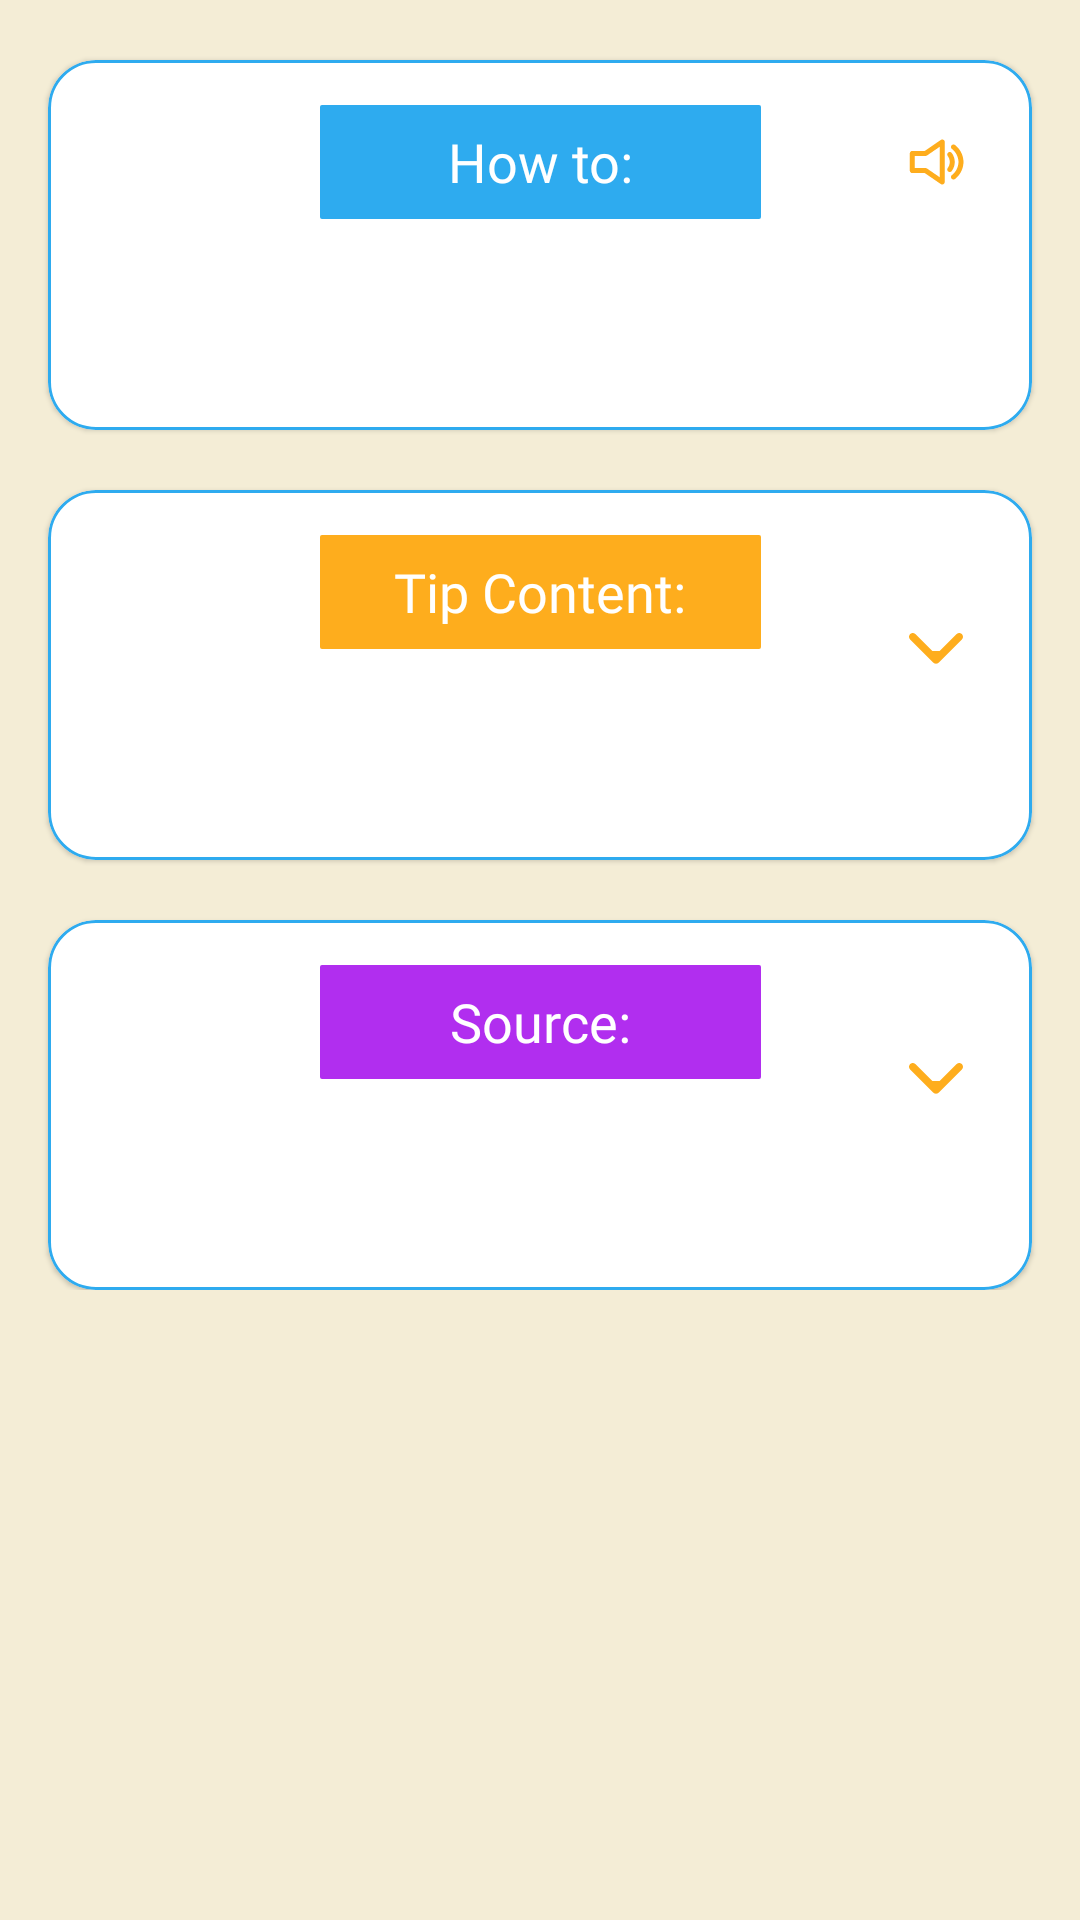

Android layout source for this screen:
<!-- AndroidManifest.xml: application theme Theme.IELTS_PRACTICE_APP -->
<!-- res/layout/fragment_ielts_tips_explanation.xml -->
<?xml version="1.0" encoding="utf-8"?>
<ScrollView xmlns:android="http://schemas.android.com/apk/res/android"
    xmlns:app="http://schemas.android.com/apk/res-auto"
    xmlns:tools="http://schemas.android.com/tools"
    android:layout_width="match_parent"
    android:layout_height="match_parent"
    android:background="@color/yellow_50"
    android:scrollbars="vertical"
    tools:context=".ui.ieltsTips.fragment.ieltsTipsExplanation.IeltsTipsExplanationFragment">


    <androidx.constraintlayout.widget.ConstraintLayout
        android:layout_width="match_parent"
        android:layout_height="wrap_content"
        android:background="@color/yellow_50"
        android:paddingBottom="10dp">


        <com.google.android.material.card.MaterialCardView
            android:id="@+id/cv_howTo"
            android:layout_width="0dp"
            android:layout_height="wrap_content"
            android:layout_marginStart="16dp"
            android:layout_marginTop="20dp"
            android:layout_marginEnd="16dp"
            app:cardCornerRadius="16dp"
            app:layout_constraintEnd_toEndOf="parent"
            app:layout_constraintStart_toStartOf="parent"
            app:layout_constraintTop_toTopOf="parent"
            app:strokeColor="@color/blue_500"
            app:strokeWidth="@dimen/cardview_compat_inset_shadow">


            <androidx.constraintlayout.widget.ConstraintLayout
                android:layout_width="match_parent"
                android:layout_height="match_parent">

                <TextView
                    android:id="@+id/tv_howTo"
                    android:layout_width="147dp"
                    android:layout_height="38dp"
                    android:layout_marginTop="15dp"
                    android:background="@drawable/rect_corners"
                    android:fontFamily="@font/montserrat_medium"
                    android:gravity="center"
                    android:text="@string/how_to"
                    android:textColor="@color/white"
                    android:textSize="18sp"
                    app:layout_constraintEnd_toEndOf="parent"
                    app:layout_constraintStart_toStartOf="parent"
                    app:layout_constraintTop_toTopOf="parent"
                    tools:ignore="TextContrastCheck" />

                <TextView
                    android:id="@+id/tv_titleName"
                    android:layout_width="0dp"
                    android:layout_height="wrap_content"
                    android:layout_marginStart="16dp"
                    android:layout_marginTop="22dp"
                    android:layout_marginEnd="16dp"
                    android:layout_marginBottom="28dp"
                    android:fontFamily="@font/montserrat_medium"
                    android:gravity="center"
                    android:textColor="@color/black"
                    android:textSize="15sp"
                    android:textStyle="normal"
                    app:layout_constraintBottom_toBottomOf="parent"
                    app:layout_constraintEnd_toEndOf="parent"
                    app:layout_constraintHorizontal_bias="0.5"
                    app:layout_constraintStart_toStartOf="parent"
                    app:layout_constraintTop_toBottomOf="@+id/tv_howTo" />

                <ImageButton
                    android:id="@+id/btn_speakText"
                    android:layout_width="wrap_content"
                    android:layout_height="wrap_content"
                    android:layout_marginEnd="8dp"
                    android:background="@android:color/transparent"
                    android:contentDescription="@string/button_to_speak_text"
                    android:minWidth="48dp"
                    android:minHeight="48dp"
                    android:src="@drawable/ic_speaker_orange"
                    app:layout_constraintBottom_toBottomOf="@+id/tv_howTo"
                    app:layout_constraintEnd_toEndOf="parent"
                    app:layout_constraintTop_toTopOf="@+id/tv_howTo" />
            </androidx.constraintlayout.widget.ConstraintLayout>

        </com.google.android.material.card.MaterialCardView>

        <com.google.android.material.card.MaterialCardView
            android:id="@+id/cv_tipContent"
            android:layout_width="0dp"
            android:layout_height="wrap_content"
            android:layout_marginTop="20dp"
            app:cardCornerRadius="16dp"
            app:layout_constraintEnd_toEndOf="@+id/cv_howTo"
            app:layout_constraintHorizontal_bias="0.5"
            app:layout_constraintStart_toStartOf="@+id/cv_howTo"
            app:layout_constraintTop_toBottomOf="@+id/cv_howTo"
            app:strokeColor="@color/blue_500"
            app:strokeWidth="@dimen/cardview_compat_inset_shadow">


            <androidx.constraintlayout.widget.ConstraintLayout
                android:layout_width="match_parent"
                android:layout_height="match_parent">

                <TextView
                    android:id="@+id/tv_tipContent"
                    android:layout_width="147dp"
                    android:layout_height="38dp"
                    android:layout_marginTop="15dp"
                    android:background="@drawable/rect_corners"
                    android:backgroundTint="@color/orange_800"
                    android:fontFamily="@font/montserrat_medium"
                    android:gravity="center"
                    android:text="@string/tip_content"
                    android:textColor="@color/white"
                    android:textSize="18sp"
                    app:layout_constraintEnd_toEndOf="parent"
                    app:layout_constraintStart_toStartOf="parent"
                    app:layout_constraintTop_toTopOf="parent" />

                <ImageButton
                    android:id="@+id/btn_displayContent"
                    android:layout_width="48dp"
                    android:layout_height="48dp"
                    android:layout_marginEnd="8dp"
                    android:background="@android:color/transparent"
                    android:contentDescription="@string/image_button_arrow_down"
                    android:src="@drawable/ic_arrow_down"
                    app:layout_constraintBottom_toBottomOf="@+id/tv_tipContent"
                    app:layout_constraintEnd_toEndOf="parent"
                    app:layout_constraintTop_toBottomOf="@+id/tv_tipContent" />

                <TextView
                    android:id="@+id/tv_tipContentExplanation"
                    android:layout_width="0dp"
                    android:layout_height="wrap_content"
                    android:layout_marginStart="16dp"
                    android:layout_marginTop="22dp"
                    android:layout_marginEnd="16dp"
                    android:layout_marginBottom="28dp"
                    android:fontFamily="@font/montserrat_medium"
                    android:textColor="@color/black"
                    android:textSize="15sp"
                    app:layout_constraintBottom_toBottomOf="parent"
                    app:layout_constraintEnd_toEndOf="parent"
                    app:layout_constraintHorizontal_bias="0.5"
                    app:layout_constraintStart_toStartOf="parent"
                    app:layout_constraintTop_toBottomOf="@+id/tv_tipContent" />
            </androidx.constraintlayout.widget.ConstraintLayout>
        </com.google.android.material.card.MaterialCardView>


        <com.google.android.material.card.MaterialCardView
            android:id="@+id/cv_source"
            android:layout_width="0dp"
            android:layout_height="wrap_content"
            android:layout_marginTop="20dp"
            app:cardCornerRadius="16dp"
            app:layout_constraintBottom_toBottomOf="parent"
            app:layout_constraintEnd_toEndOf="@+id/cv_tipContent"
            app:layout_constraintHorizontal_bias="0.5"
            app:layout_constraintStart_toStartOf="@+id/cv_tipContent"
            app:layout_constraintTop_toBottomOf="@+id/cv_tipContent"
            app:strokeColor="@color/blue_500"
            app:strokeWidth="@dimen/cardview_compat_inset_shadow">


            <androidx.constraintlayout.widget.ConstraintLayout
                android:layout_width="match_parent"
                android:layout_height="match_parent">

                <TextView
                    android:id="@+id/tv_source"
                    android:layout_width="147dp"
                    android:layout_height="38dp"
                    android:layout_marginTop="15dp"
                    android:background="@drawable/rect_corners"
                    android:backgroundTint="@color/purple_400"
                    android:fontFamily="@font/montserrat_medium"
                    android:gravity="center"
                    android:text="@string/source"
                    android:textColor="@color/white"
                    android:textSize="18sp"
                    app:layout_constraintEnd_toEndOf="parent"
                    app:layout_constraintStart_toStartOf="parent"
                    app:layout_constraintTop_toTopOf="parent" />

                <ImageButton
                    android:id="@+id/btn_displaySource"
                    android:layout_width="48dp"
                    android:layout_height="48dp"
                    android:layout_marginEnd="8dp"
                    android:background="@android:color/transparent"
                    android:contentDescription="@string/image_button_arrow_down"
                    android:src="@drawable/ic_arrow_down"
                    app:layout_constraintBottom_toBottomOf="@+id/tv_source"
                    app:layout_constraintEnd_toEndOf="parent"
                    app:layout_constraintTop_toBottomOf="@+id/tv_source" />

                <TextView
                    android:id="@+id/tv_sourceDescription"
                    android:layout_width="0dp"
                    android:layout_height="wrap_content"
                    android:layout_marginStart="16dp"
                    android:layout_marginTop="22dp"
                    android:layout_marginEnd="16dp"
                    android:layout_marginBottom="28dp"
                    android:fontFamily="@font/montserrat_medium"
                    android:textColor="@color/black"
                    android:textSize="15sp"
                    app:layout_constraintBottom_toBottomOf="parent"
                    app:layout_constraintEnd_toEndOf="parent"
                    app:layout_constraintHorizontal_bias="0.5"
                    app:layout_constraintStart_toStartOf="parent"
                    app:layout_constraintTop_toBottomOf="@+id/tv_source" />
            </androidx.constraintlayout.widget.ConstraintLayout>

        </com.google.android.material.card.MaterialCardView>


    </androidx.constraintlayout.widget.ConstraintLayout>

</ScrollView>
<!-- resources referenced by this layout -->
<resources>
  <color name="black">#FF000000</color>
  <color name="blue_500">#2EABEF</color>
  <color name="orange_800">#FEAD1D</color>
  <color name="purple_400">#B12EEF</color>
  <color name="white">#FFFFFFFF</color>
  <color name="yellow_50">#F4EDD6</color>
  <!-- drawable ic_arrow_down (drawable) -->
  <vector xmlns:android="http://schemas.android.com/apk/res/android"
      android:width="18dp"
      android:height="11dp"
      android:viewportWidth="18"
      android:viewportHeight="11">
    <path
        android:pathData="M7.7441,5.9612L2.1438,0.3675C1.6535,-0.1226 0.8582,-0.1226 0.3679,0.3675C-0.1226,0.8575 -0.1226,1.652 0.3679,2.1413L8.1119,9.8766C8.6022,10.3667 9.3976,10.3667 9.8878,9.8766L17.6321,2.1413C17.8775,1.8964 18,1.5754 18,1.2544C18,0.9335 17.8775,0.6124 17.6321,0.3675C17.1418,-0.1226 16.3465,-0.1226 15.8563,0.3675L10.2557,5.9612L9.0976,5.9612H7.7441Z"
        android:fillColor="#FEAD1D"/>
  </vector>
  <!-- drawable ic_speaker_orange: vector/xml drawable (drawable, 2840 chars, omitted) -->
  <!-- drawable rect_corners (drawable) -->
  <?xml version="1.0" encoding="utf-8"?>
  <shape android:shape="rectangle"
      xmlns:android="http://schemas.android.com/apk/res/android">
  
      <solid
          android:color="@color/blue_500"/>
      <size
          android:width="10dp"
          android:height="10dp"/>
      <corners android:radius="0.5dp"/>
  
  </shape>
  <string name="button_to_speak_text">Button to Speak Text</string>
  <string name="how_to">How to:</string>
  <string name="image_button_arrow_down">image button arrow down</string>
  <string name="source">Source:</string>
  <string name="tip_content">Tip Content:</string>
  <style name="Theme.IELTS_PRACTICE_APP" parent="Theme.MaterialComponents.DayNight.NoActionBar">
          
          <item name="colorPrimary">@color/purple_500</item>
          <item name="colorPrimaryVariant">@color/purple_700</item>
          <item name="colorOnPrimary">@color/white</item>
          
          <item name="colorSecondary">@color/teal_200</item>
          <item name="colorSecondaryVariant">@color/teal_700</item>
          <item name="colorOnSecondary">@color/black</item>
          
          <item name="android:statusBarColor">@color/white</item>
          
          <item name="bottomSheetDialogTheme">@style/AppBottomSheetDialogTheme</item>
      </style>
  <color name="purple_500">#FF6200EE</color>
  <color name="purple_700">#FF3700B3</color>
  <color name="teal_200">#FF03DAC5</color>
  <color name="teal_700">#FF018786</color>
  <style name="AppBottomSheetDialogTheme" parent="Theme.Design.Light.BottomSheetDialog">
          <item name="bottomSheetStyle">@style/AppModalStyle</item>
      </style>
  <style name="AppModalStyle" parent="Widget.Design.BottomSheet.Modal">
          <item name="android:background">@drawable/top_corners_rounded</item>
      </style>
  <!-- drawable top_corners_rounded (drawable) -->
  <?xml version="1.0" encoding="utf-8"?>
  <shape android:shape="rectangle"
      xmlns:android="http://schemas.android.com/apk/res/android">
  
      <solid
          android:color="@color/yellow_50"/>
      <corners
          android:topLeftRadius="16dp"
          android:topRightRadius="16dp"
        />
  
  </shape>
</resources>
